Run: headless pygame with SDL's dummy video driver; simulated clock (each Clock.tick advances the game by its frame time, no real sleeping); random seed 0; keys injected as events and as key.get_pressed() state; mouse plan: one left click at the window centre at the start of phase 2, then a move to the lower-right quarter at the start of phase 3.
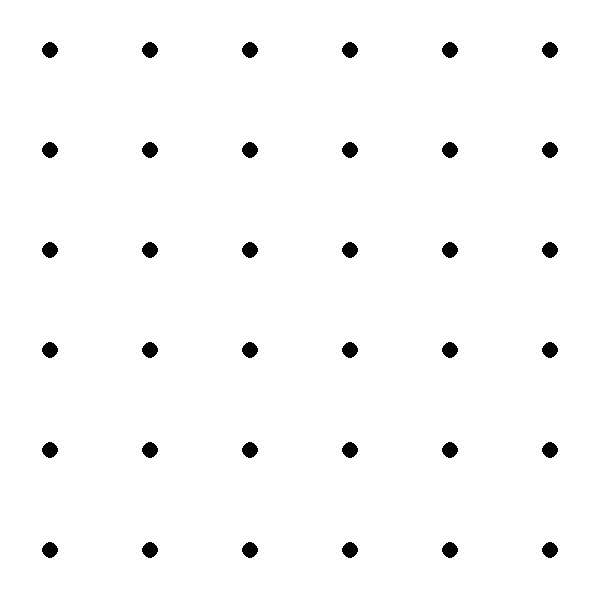
Frame 1 of 4 · flips 1–60 · no input
Frame 2 of 4 · flips 61–180 · clicked the window centre · tapped SPACE, RETURN · held RIGHT (→), D · screen unchanged from frame 1, image omitted
Frame 3 of 4 · flips 181–300 · moved the mouse to the lower-right quarter · held DOWN (↓), S · screen unchanged from frame 2, image omitted
Frame 4 of 4 · flips 301–420 · held LEFT (←), A, UP (↑), W · screen unchanged from frame 3, image omitted

The pygame program that drew these frames:

import pygame
import random
import sys

# Initialize Pygame
pygame.init()

# Constants
WINDOW_SIZE = 600
GRID_SIZE = 6
CELL_SIZE = WINDOW_SIZE // GRID_SIZE
DOT_RADIUS = 8
LINE_WIDTH = 4

# Colors
WHITE = (255, 255, 255)
BLACK = (0, 0, 0)
BLUE = (0, 0, 255)
RED = (255, 0, 0)
GRAY = (128, 128, 128)

class BridgeGame:
    def __init__(self):
        self.screen = pygame.display.set_mode((WINDOW_SIZE, WINDOW_SIZE))
        pygame.display.set_caption('Bridge Game')
        self.size = GRID_SIZE
        self.lines = []  # Store lines as [(x1,y1,x2,y2,color)]
        self.current_player = 'Blue'
        self.selected_point = None
        self.game_over = False
        self.winner = None
        
    def draw_board(self):
        self.screen.fill(WHITE)
        
        # Draw grid points
        for i in range(self.size):
            for j in range(self.size):
                x = j * CELL_SIZE + CELL_SIZE // 2
                y = i * CELL_SIZE + CELL_SIZE // 2
                
                # Highlight selected point
                if self.selected_point and (j, i) == self.selected_point:
                    pygame.draw.circle(self.screen, GRAY, (x, y), DOT_RADIUS + 2)
                
                pygame.draw.circle(self.screen, BLACK, (x, y), DOT_RADIUS)
        
        # Draw lines
        for x1, y1, x2, y2, color in self.lines:
            start_pos = (x1 * CELL_SIZE + CELL_SIZE // 2, y1 * CELL_SIZE + CELL_SIZE // 2)
            end_pos = (x2 * CELL_SIZE + CELL_SIZE // 2, y2 * CELL_SIZE + CELL_SIZE // 2)
            pygame.draw.line(self.screen, BLUE if color == 'Blue' else RED, start_pos, end_pos, LINE_WIDTH)
        
        pygame.display.flip()
    
    def get_clicked_point(self, pos):
        x, y = pos
        # Convert screen coordinates to grid coordinates
        grid_x = round((x - CELL_SIZE // 2) / CELL_SIZE)
        grid_y = round((y - CELL_SIZE // 2) / CELL_SIZE)
        
        # Check if click is close enough to a grid point
        if 0 <= grid_x < self.size and 0 <= grid_y < self.size:
            point_x = grid_x * CELL_SIZE + CELL_SIZE // 2
            point_y = grid_y * CELL_SIZE + CELL_SIZE // 2
            if ((x - point_x) ** 2 + (y - point_y) ** 2) ** 0.5 < DOT_RADIUS * 2:
                return (grid_x, grid_y)
        return None
    
    def is_valid_move(self, x1, y1, x2, y2):
        # Check if points are adjacent
        if not ((abs(x1 - x2) == 1 and y1 == y2) or (abs(y1 - y2) == 1 and x1 == x2)):
            return False
        
        # Check if points are within bounds
        if not all(0 <= x < self.size for x in [x1, x2, y1, y2]):
            return False
        
        # Create new line
        new_line = (x1, y1, x2, y2, self.current_player)
        
        # Check for intersections with ANY existing lines
        for line in self.lines:
            if self.lines_intersect(new_line, line):
                return False
            # Also check if line already exists
            if (x1, y1, x2, y2) == line[:4] or (x2, y2, x1, y1) == line[:4]:
                return False
        
        return True
    
    def lines_intersect(self, line1, line2):
        x1, y1, x2, y2 = line1[:4]
        x3, y3, x4, y4 = line2[:4]
        
        # Check if lines share an endpoint
        if (x1, y1) in [(x3, y3), (x4, y4)] or (x2, y2) in [(x3, y3), (x4, y4)]:
            return False
            
        # If both lines are horizontal
        if y1 == y2 and y3 == y4:
            if y1 == y3:  # Same height
                return not (max(x1, x2) < min(x3, x4) or min(x1, x2) > max(x3, x4))
            return False
            
        # If both lines are vertical
        if x1 == x2 and x3 == x4:
            if x1 == x3:  # Same vertical
                return not (max(y1, y2) < min(y3, y4) or min(y1, y2) > max(y3, y4))
            return False
            
        # If one is horizontal and one is vertical
        if x1 == x2:  # First line is vertical
            if min(y1, y2) <= y3 <= max(y1, y2) and min(x3, x4) <= x1 <= max(x3, x4):
                return True
        elif x3 == x4:  # Second line is vertical
            if min(y3, y4) <= y1 <= max(y3, y4) and min(x1, x2) <= x3 <= max(x1, x2):
                return True
            
        return False
    
    def make_move(self, x1, y1, x2, y2):
        if self.is_valid_move(x1, y1, x2, y2):
            self.lines.append((x1, y1, x2, y2, self.current_player))
            return True
        return False
    
    def get_connected_points(self, x, y, color):
        connected = set()
        to_visit = [(x, y)]
        
        while to_visit:
            curr_x, curr_y = to_visit.pop()
            if (curr_x, curr_y) in connected:
                continue
                
            connected.add((curr_x, curr_y))
            
            # Check all lines of the same color
            for line in self.lines:
                x1, y1, x2, y2, line_color = line
                if line_color != color:
                    continue
                    
                # If current point is at either end of the line
                if (x1, y1) == (curr_x, curr_y) and (x2, y2) not in connected:
                    to_visit.append((x2, y2))
                elif (x2, y2) == (curr_x, curr_y) and (x1, y1) not in connected:
                    to_visit.append((x1, y1))
                    
        return connected
    
    def check_winner(self):
        # Check Blue's win (top to bottom)
        blue_points = set()
        for line in self.lines:
            if line[4] == 'Blue':
                x1, y1, x2, y2, _ = line
                if y1 == 0:
                    blue_points.update(self.get_connected_points(x1, y1, 'Blue'))
                if y2 == 0:
                    blue_points.update(self.get_connected_points(x2, y2, 'Blue'))
        
        if any(y == self.size - 1 for _, y in blue_points):
            return 'Blue'
        
        # Check Red's win (left to right)
        red_points = set()
        for line in self.lines:
            if line[4] == 'Red':
                x1, y1, x2, y2, _ = line
                if x1 == 0:
                    red_points.update(self.get_connected_points(x1, y1, 'Red'))
                if x2 == 0:
                    red_points.update(self.get_connected_points(x2, y2, 'Red'))
        
        if any(x == self.size - 1 for x, _ in red_points):
            return 'Red'
        
        return None
    
    def ai_move(self):
        valid_moves = []
        # First try to find moves that could lead to victory
        for x1 in range(self.size):
            for y1 in range(self.size):
                # Check horizontal moves
                if x1 < self.size - 1 and self.is_valid_move(x1, y1, x1 + 1, y1):
                    valid_moves.append((x1, y1, x1 + 1, y1))
                # Check vertical moves
                if y1 < self.size - 1 and self.is_valid_move(x1, y1, x1, y1 + 1):
                    valid_moves.append((x1, y1, x1, y1 + 1))
        
        if valid_moves:
            # Prioritize moves that are closer to completing a path
            best_moves = []
            best_score = -1
            
            for move in valid_moves:
                x1, y1, x2, y2 = move
                # Prefer moves that are closer to the right side
                score = max(x1, x2)
                if score > best_score:
                    best_score = score
                    best_moves = [move]
                elif score == best_score:
                    best_moves.append(move)
            
            if best_moves:
                move = random.choice(best_moves)
                self.make_move(*move)
                return True
        
        return False
    
    def draw_play_again_screen(self):
        self.screen.fill(WHITE)
        
        # Draw "Play Again?" text
        font = pygame.font.Font(None, 74)
        text = font.render('Play Again?', True, BLACK)
        text_rect = text.get_rect(center=(WINDOW_SIZE/2, WINDOW_SIZE/2 - 50))
        self.screen.blit(text, text_rect)
        
        # Draw Yes/No buttons
        yes_font = pygame.font.Font(None, 50)
        no_font = pygame.font.Font(None, 50)
        
        yes_text = yes_font.render('Yes', True, BLUE)
        no_text = no_font.render('No', True, RED)
        
        yes_rect = yes_text.get_rect(center=(WINDOW_SIZE/3, WINDOW_SIZE/2 + 50))
        no_rect = no_text.get_rect(center=(2*WINDOW_SIZE/3, WINDOW_SIZE/2 + 50))
        
        self.screen.blit(yes_text, yes_rect)
        self.screen.blit(no_text, no_rect)
        
        pygame.display.flip()
        
        # Wait for user click
        while True:
            for event in pygame.event.get():
                if event.type == pygame.QUIT:
                    pygame.quit()
                    sys.exit()
                if event.type == pygame.MOUSEBUTTONDOWN:
                    mouse_pos = event.pos
                    if yes_rect.collidepoint(mouse_pos):
                        return True
                    if no_rect.collidepoint(mouse_pos):
                        return False
    
    def run(self):
        while not self.game_over:
            for event in pygame.event.get():
                if event.type == pygame.QUIT:
                    pygame.quit()
                    sys.exit()
                
                if event.type == pygame.MOUSEBUTTONDOWN and self.current_player == 'Blue':
                    clicked_point = self.get_clicked_point(event.pos)
                    if clicked_point:
                        if self.selected_point is None:
                            self.selected_point = clicked_point
                        else:
                            x1, y1 = self.selected_point
                            x2, y2 = clicked_point
                            if self.make_move(x1, y1, x2, y2):
                                self.current_player = 'Red'
                            self.selected_point = None
            
            # AI move
            if self.current_player == 'Red' and not self.game_over:
                if self.ai_move():
                    self.current_player = 'Blue'
                else:
                    # If AI can't make a move, it loses
                    self.game_over = True
                    self.winner = 'Blue'
                    print("AI has no valid moves! Blue wins!")
            
            # Check for winner
            winner = self.check_winner()
            if winner:
                self.game_over = True
                self.winner = winner
                print(f"{winner} wins!")
            
            self.draw_board()
            
            # Draw game over message
            if self.game_over:
                font = pygame.font.Font(None, 74)
                text = font.render(f'{self.winner} Wins!', True, BLUE if self.winner == 'Blue' else RED)
                text_rect = text.get_rect(center=(WINDOW_SIZE/2, WINDOW_SIZE/2))
                self.screen.blit(text, text_rect)
                pygame.display.flip()
                pygame.time.wait(2000)  # Wait 2 seconds before showing play again screen
                return self.draw_play_again_screen()

def main():
    while True:
        game = BridgeGame()
        if not game.run():  # If player chooses not to play again
            break
    
    pygame.quit()
    sys.exit()

main()
